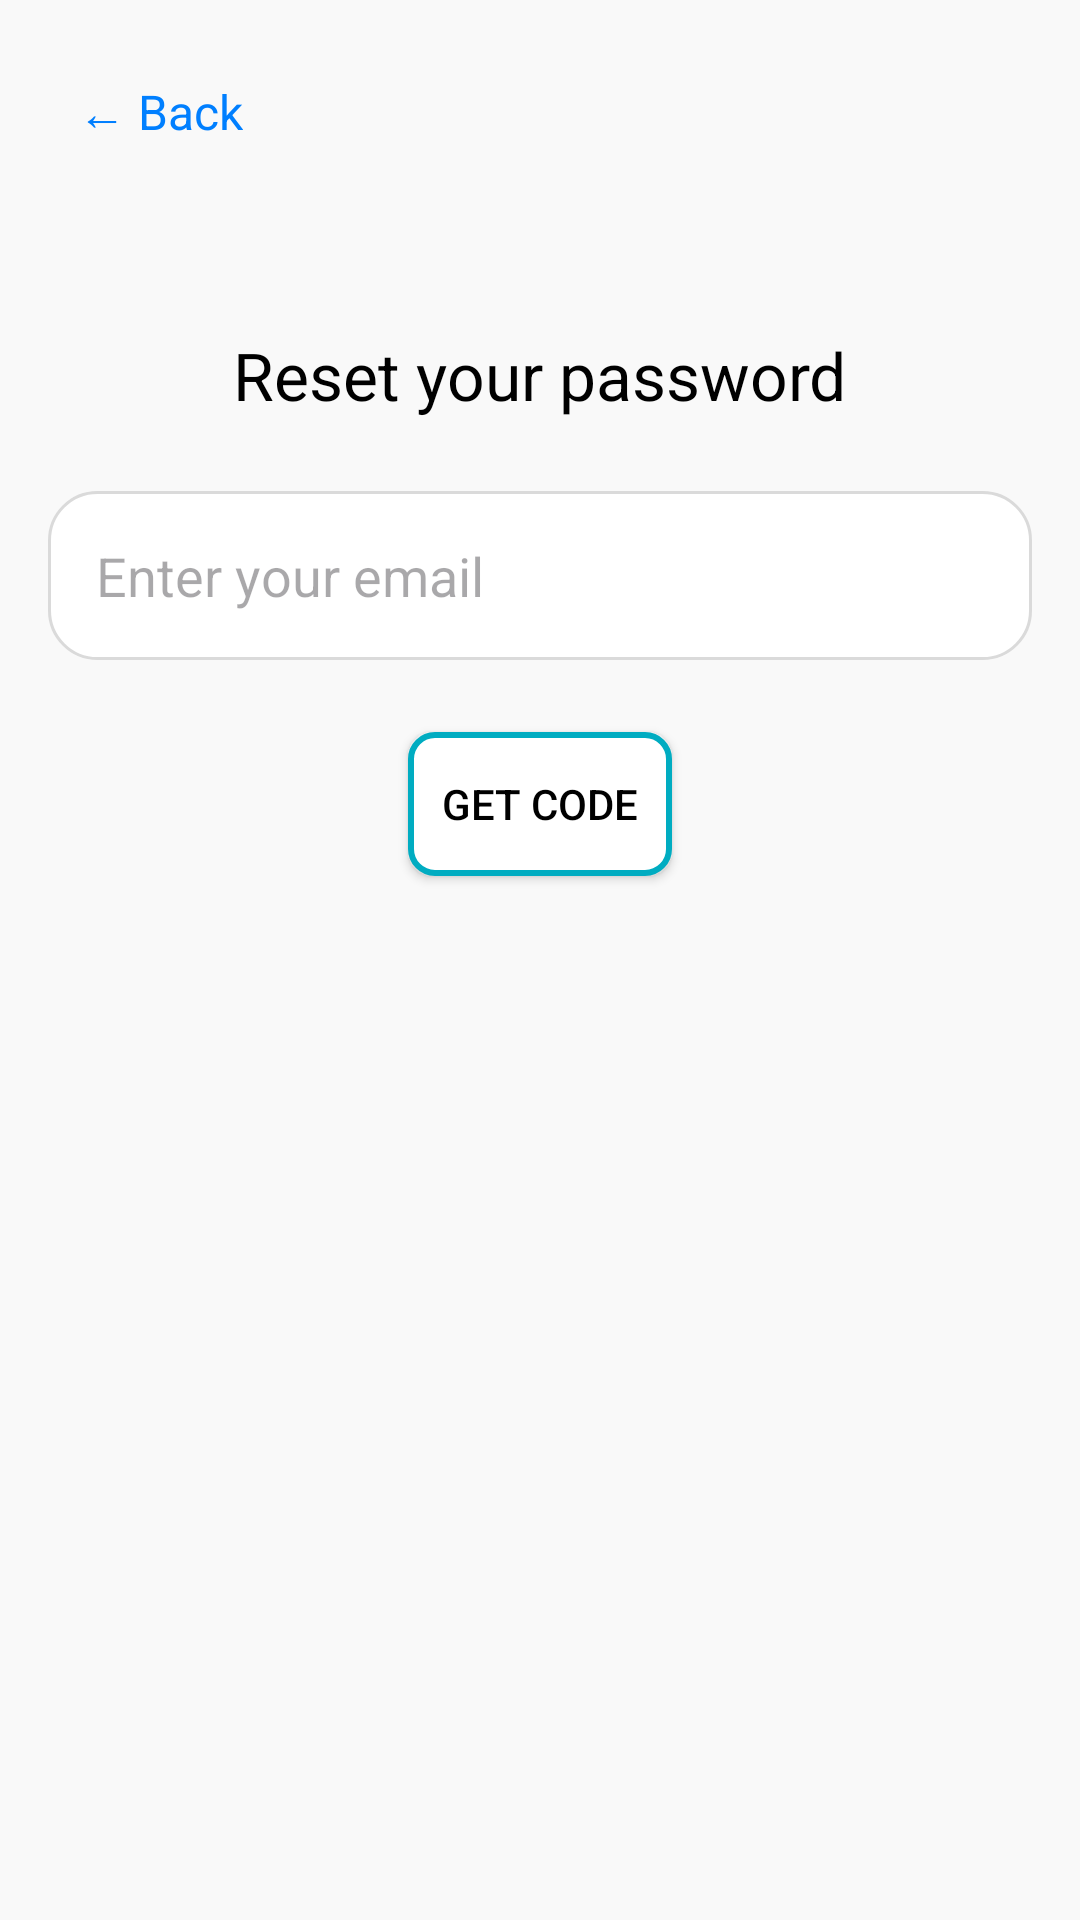

Layout XML and referenced resources for this Android screen:
<!-- AndroidManifest.xml: application theme Theme.MiniProject5thSem -->
<!-- res/layout/activity_forgot_password.xml -->
<?xml version="1.0" encoding="utf-8"?>
<LinearLayout xmlns:android="http://schemas.android.com/apk/res/android"
    android:layout_width="match_parent"
    android:layout_height="match_parent"
    android:background="#f9f9f9"
    android:orientation="vertical"
    android:padding="16dp">

    <TextView
        android:id="@+id/backButton"
        android:layout_width="wrap_content"
        android:layout_height="wrap_content"
        android:text="← Back"
        android:textSize="16sp"
        android:textColor="#007FFF"
        android:layout_gravity="start"
        android:layout_marginBottom="20dp"
        android:padding="10dp"
        android:clickable="true"
        android:focusable="true" />

    <TextView
        android:id="@+id/resetPasswordTitle"
        android:layout_width="wrap_content"
        android:layout_height="wrap_content"
        android:layout_gravity="center_horizontal"
        android:layout_marginTop="32dp"
        android:text="Reset your password"
        android:textAppearance="@style/TextAppearance.AppCompat.Large"
        android:textColor="#000000" />

    <EditText
        android:id="@+id/emailEditText"
        android:layout_width="match_parent"
        android:layout_height="wrap_content"
        android:layout_marginTop="24dp"
        android:hint="Enter your email"
        android:inputType="textEmailAddress"
        android:padding="16dp"
        android:background="@drawable/rounded_edit_text" />

    <Button
        android:id="@+id/getCodeButton"
        android:layout_width="wrap_content"
        android:layout_height="wrap_content"
        android:layout_gravity="center_horizontal"
        android:layout_marginTop="24dp"
        android:text="GET CODE"
        android:background="@drawable/outline_button"
        android:textColor="#000000" />
</LinearLayout>
<!-- resources referenced by this layout -->
<resources>
  <!-- drawable outline_button (drawable) -->
  <?xml version="1.0" encoding="utf-8"?>
  <shape xmlns:android="http://schemas.android.com/apk/res/android"
      android:shape="rectangle">
      <corners android:radius="8dp"/>
      <solid android:color="#FFFFFF"/>
      <stroke android:width="2dp" android:color="#00ACC1"/>
  </shape>
  <!-- drawable rounded_edit_text (drawable) -->
  <?xml version="1.0" encoding="utf-8"?>
  <shape xmlns:android="http://schemas.android.com/apk/res/android"
      android:shape="rectangle">
      <corners android:radius="16dp"/>
      <solid android:color="#FFFFFF"/>
      <stroke android:width="1dp" android:color="#DADADA"/>
  </shape>
  <style name="Theme.MiniProject5thSem" parent="Base.Theme.MiniProject5thSem" />
  <style name="Base.Theme.MiniProject5thSem" parent="Theme.Material3.DayNight.NoActionBar">
          
          
      </style>
</resources>
